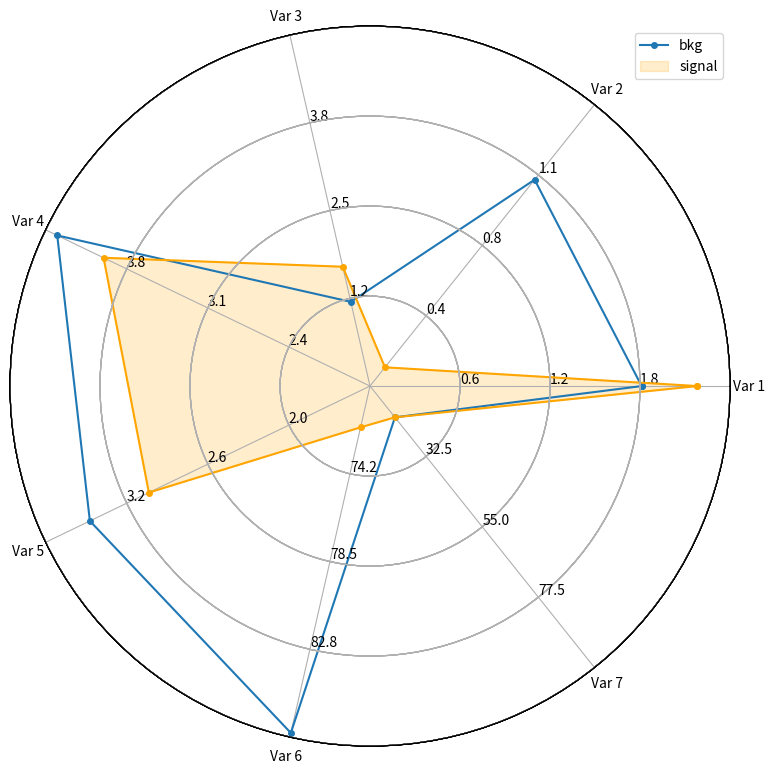

Source code (Python): (Note: this script raises an exception after producing the figure.)
import numpy as np
import matplotlib.pyplot as plt


def _scale_data(data, ranges):
    """scales data[1:] to ranges[0]"""
    for d, (y1, y2) in zip(data[1:], ranges[1:]):
        assert (y1 <= d <= y2) or (y2 <= d <= y1)
    x1, x2 = ranges[0]
    d = data[0]
    sdata = [d]
    for d, (y1, y2) in zip(data[1:], ranges[1:]):
        if y1 > y2:
            d = _invert(d, (y1, y2))
            y1, y2 = y2, y1
        sdata.append((d-y1) / (y2-y1)
                     * (x2 - x1) + x1)
    return sdata

class ComplexRadar():
    def __init__(self, fig, variables, ranges,
                 n_ordinate_levels=5):
        angles = np.arange(0, 360, 360./len(variables))
       
        axes = [fig.add_axes([0.1,0.1,0.9,0.9],polar=True,
                label = "axes{}".format(i))
                for i in range(len(variables))]
        l, text = axes[0].set_thetagrids(angles,
                                         labels=variables)
        [txt.set_rotation(angle-90) for txt, angle
             in zip(text, angles)]
        for ax in axes[1:]:
            ax.patch.set_visible(False)
            ax.grid("off")
            ax.xaxis.set_visible(False)
        for i, ax in enumerate(axes):
            grid = np.linspace(*ranges[i],
                               num=n_ordinate_levels)
            gridlabel = ["{}".format(round(x,1))
                         for x in grid]
            gridlabel[0] = "" # clean up origin
            gridlabel[-1] = "" # clean up origin
            ax.set_rgrids(grid, labels=gridlabel,
                         angle=angles[i])
            #ax.spines["polar"].set_visible(False)
            ax.set_ylim(*ranges[i])
        # variables for plotting
        self.angle = np.deg2rad(np.r_[angles, angles[0]])
        self.ranges = ranges
        self.ax = axes[0]
    def plot(self, data, *args, **kw):
        sdata = _scale_data(data, self.ranges)
        self.ax.plot(self.angle, np.r_[sdata, sdata[0]], *args, **kw)
        self.ax.legend()
    def fill(self, data, *args, **kw):
        sdata = _scale_data(data, self.ranges)
        self.ax.fill(self.angle, np.r_[sdata, sdata[0]], *args, **kw)
        self.ax.legend()



# example data
if __name__ == '__main__':
    variables = ("Var 1", "Var 2", "Var 3",
                 "Var 4", "Var 5", "Var 6",
                 "Var 7")
    data1 = (1.76, 1.1, 1.2, 4.4, 3.4, 86.8, 20)
    data2 = (2.1, 0.1, 1.7, 4, 3, 72, 20)
    ranges = [(0.1, 2.3), (0,1.5), (0,5),
              (1.7, 4.5), (1.5, 3.7), (70, 87), (10,100)]
               
    # plotting
    fig = plt.figure(figsize=(8, 8))
    
    radar = ComplexRadar(fig, variables, ranges)
    radar.plot(data1, ms=4, marker='o', label='bkg')
    #radar.fill(data1, alpha=0.2)
    
    radar.plot(data2, ms=4, marker='o', color='orange')
    radar.fill(data2, alpha=0.2, color='orange',label='signal')
    
    fig.savefig('plots/radar_plot.pdf', bbox_inches="tight")
